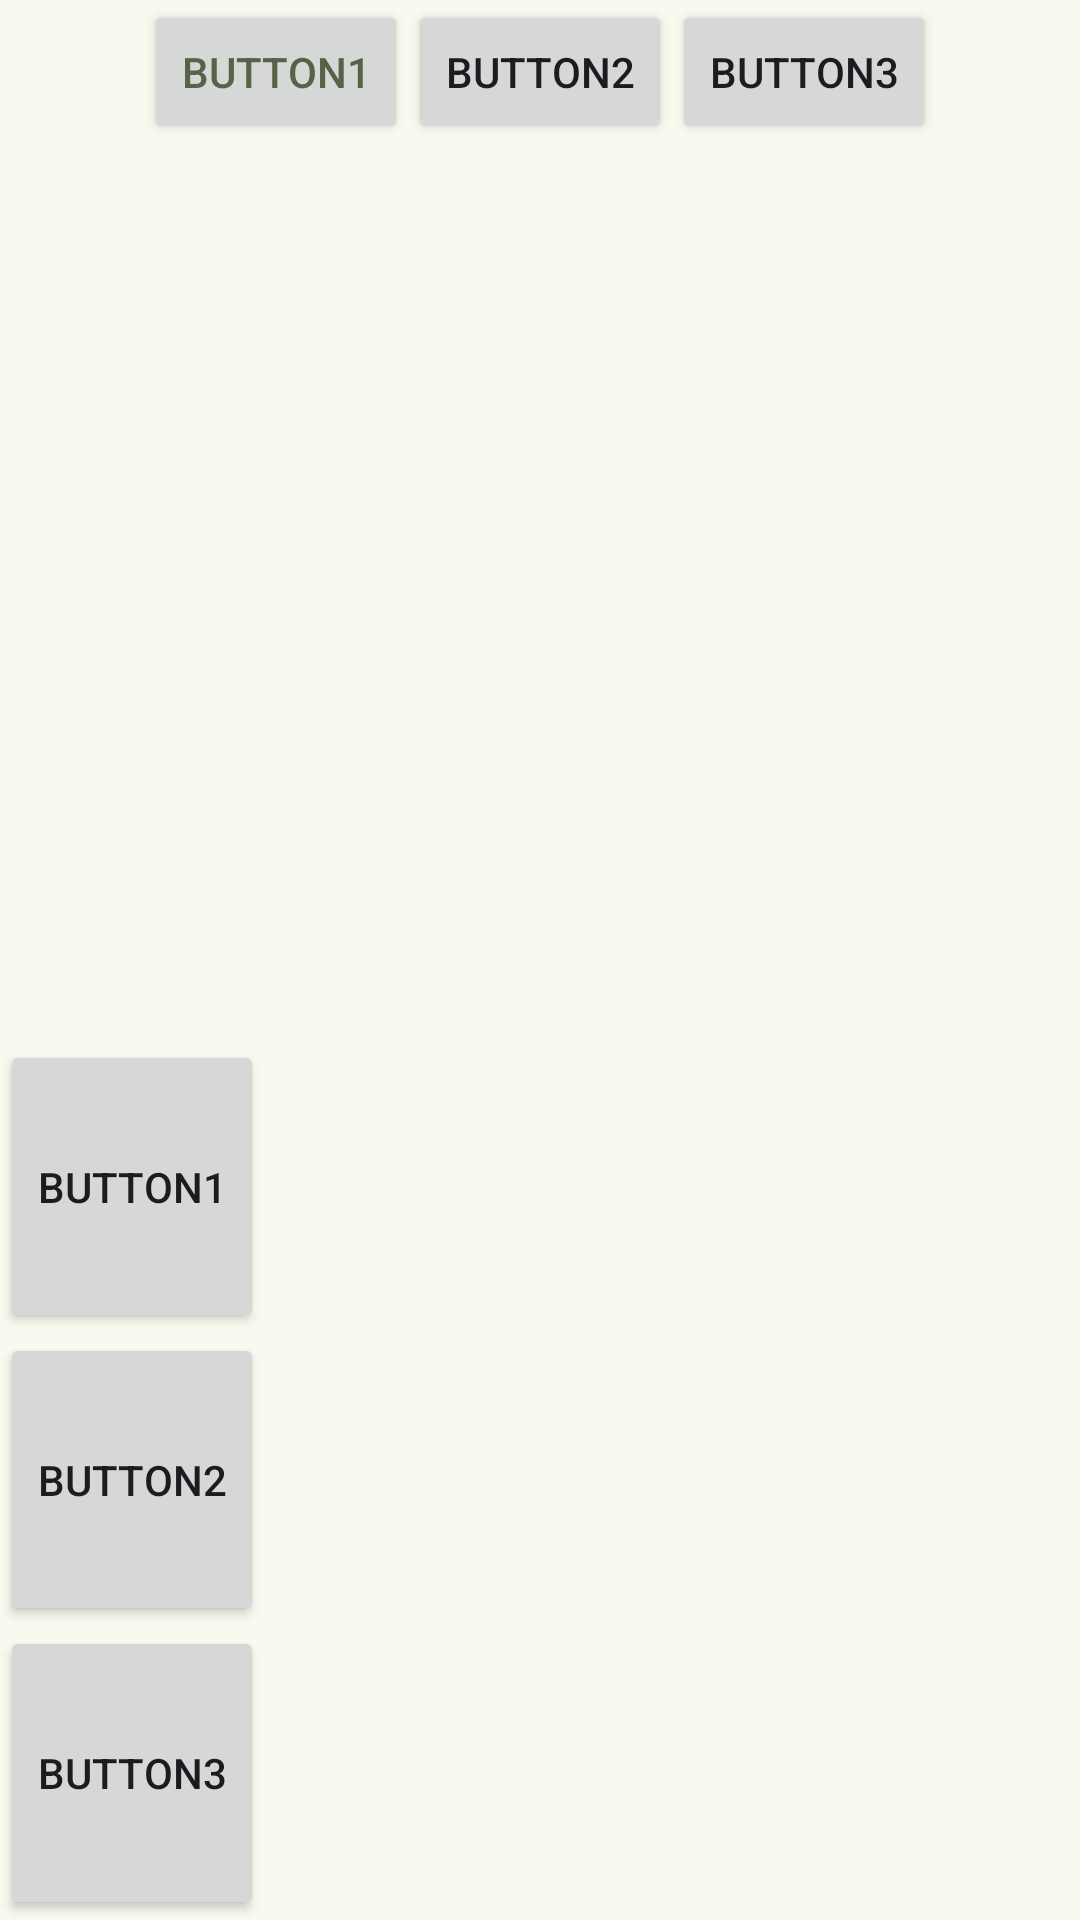

The Android layout XML behind this screen, and the referenced resources:
<!-- AndroidManifest.xml: application theme AppTheme -->
<!-- res/layout/activity_linear_layout.xml -->
<?xml version="1.0" encoding="utf-8"?>
<LinearLayout xmlns:android="http://schemas.android.com/apk/res/android"
    xmlns:app="http://schemas.android.com/apk/res-auto"
    xmlns:tools="http://schemas.android.com/tools"
    android:id="@+id/main"
    android:layout_width="match_parent"
    android:layout_height="match_parent"
    android:orientation="vertical"
    android:gravity="center"

    android:layout_margin="50dp">
    <LinearLayout
        android:layout_width="wrap_content"
        android:layout_height="wrap_content"
        android:layout_weight="2">
        <Button
            android:layout_width="wrap_content"
            android:layout_height="wrap_content"
            android:textColor="?attr/colorSecondary"
            android:layout_weight="1"
            android:text="Button1"/>
        <Button
            android:layout_width="wrap_content"
            android:layout_height="wrap_content"
            android:layout_weight="2"
            android:text="Button2"/>
        <Button
            android:layout_width="wrap_content"
            android:layout_height="wrap_content"
            android:layout_weight="1"
            android:text="Button3"/>
    </LinearLayout>
    <LinearLayout
        android:layout_width="match_parent"
        android:layout_height="wrap_content"
        android:orientation="vertical"
        android:layout_weight="1">
        <Button
            android:layout_width="wrap_content"
            android:layout_height="wrap_content"
            android:layout_weight="1"
            android:text="Button1"/>
        <Button
            android:layout_width="wrap_content"
            android:layout_height="wrap_content"
            android:layout_weight="1"
            android:text="Button2"/>
        <Button
            android:layout_width="wrap_content"
            android:layout_height="wrap_content"
            android:layout_weight="1"
            android:text="Button3"/>
    </LinearLayout>


</LinearLayout>
<!-- resources referenced by this layout -->
<resources>
  <color name="md_theme_primary">#4C662B</color>
  <color name="md_theme_onPrimary">#FFFFFF</color>
  <color name="md_theme_primaryContainer">#CDEDA3</color>
  <color name="md_theme_onPrimaryContainer">#354E16</color>
  <color name="md_theme_secondary">#586249</color>
  <color name="md_theme_onSecondary">#FFFFFF</color>
  <color name="md_theme_secondaryContainer">#DCE7C8</color>
  <color name="md_theme_onSecondaryContainer">#404A33</color>
  <color name="md_theme_tertiary">#386663</color>
  <color name="md_theme_onTertiary">#FFFFFF</color>
  <color name="md_theme_tertiaryContainer">#BCECE7</color>
  <color name="md_theme_onTertiaryContainer">#1F4E4B</color>
  <color name="md_theme_error">#BA1A1A</color>
  <color name="md_theme_onError">#FFFFFF</color>
  <color name="md_theme_errorContainer">#FFDAD6</color>
  <color name="md_theme_onErrorContainer">#93000A</color>
  <color name="md_theme_background">#F9FAEF</color>
  <color name="md_theme_onBackground">#1A1C16</color>
  <color name="md_theme_surface">#F9FAEF</color>
  <color name="md_theme_onSurface">#1A1C16</color>
  <color name="md_theme_surfaceVariant">#E1E4D5</color>
  <color name="md_theme_onSurfaceVariant">#44483D</color>
  <color name="md_theme_outline">#75796C</color>
  <color name="md_theme_outlineVariant">#C5C8BA</color>
  <color name="md_theme_inverseSurface">#2F312A</color>
  <color name="md_theme_inverseOnSurface">#F1F2E6</color>
  <color name="md_theme_inversePrimary">#B1D18A</color>
  <color name="md_theme_primaryFixed">#CDEDA3</color>
  <color name="md_theme_onPrimaryFixed">#102000</color>
  <color name="md_theme_primaryFixedDim">#B1D18A</color>
  <color name="md_theme_onPrimaryFixedVariant">#354E16</color>
  <color name="md_theme_secondaryFixed">#DCE7C8</color>
  <color name="md_theme_onSecondaryFixed">#151E0B</color>
  <color name="md_theme_secondaryFixedDim">#BFCBAD</color>
  <color name="md_theme_onSecondaryFixedVariant">#404A33</color>
  <color name="md_theme_tertiaryFixed">#BCECE7</color>
  <color name="md_theme_onTertiaryFixed">#00201E</color>
  <color name="md_theme_tertiaryFixedDim">#A0D0CB</color>
  <color name="md_theme_onTertiaryFixedVariant">#1F4E4B</color>
  <color name="md_theme_surfaceDim">#DADBD0</color>
  <color name="md_theme_surfaceBright">#F9FAEF</color>
  <color name="md_theme_surfaceContainerLowest">#FFFFFF</color>
  <color name="md_theme_surfaceContainerLow">#F3F4E9</color>
  <color name="md_theme_surfaceContainer">#EEEFE3</color>
  <color name="md_theme_surfaceContainerHigh">#E8E9DE</color>
  <color name="md_theme_surfaceContainerHighest">#E2E3D8</color>
</resources>
